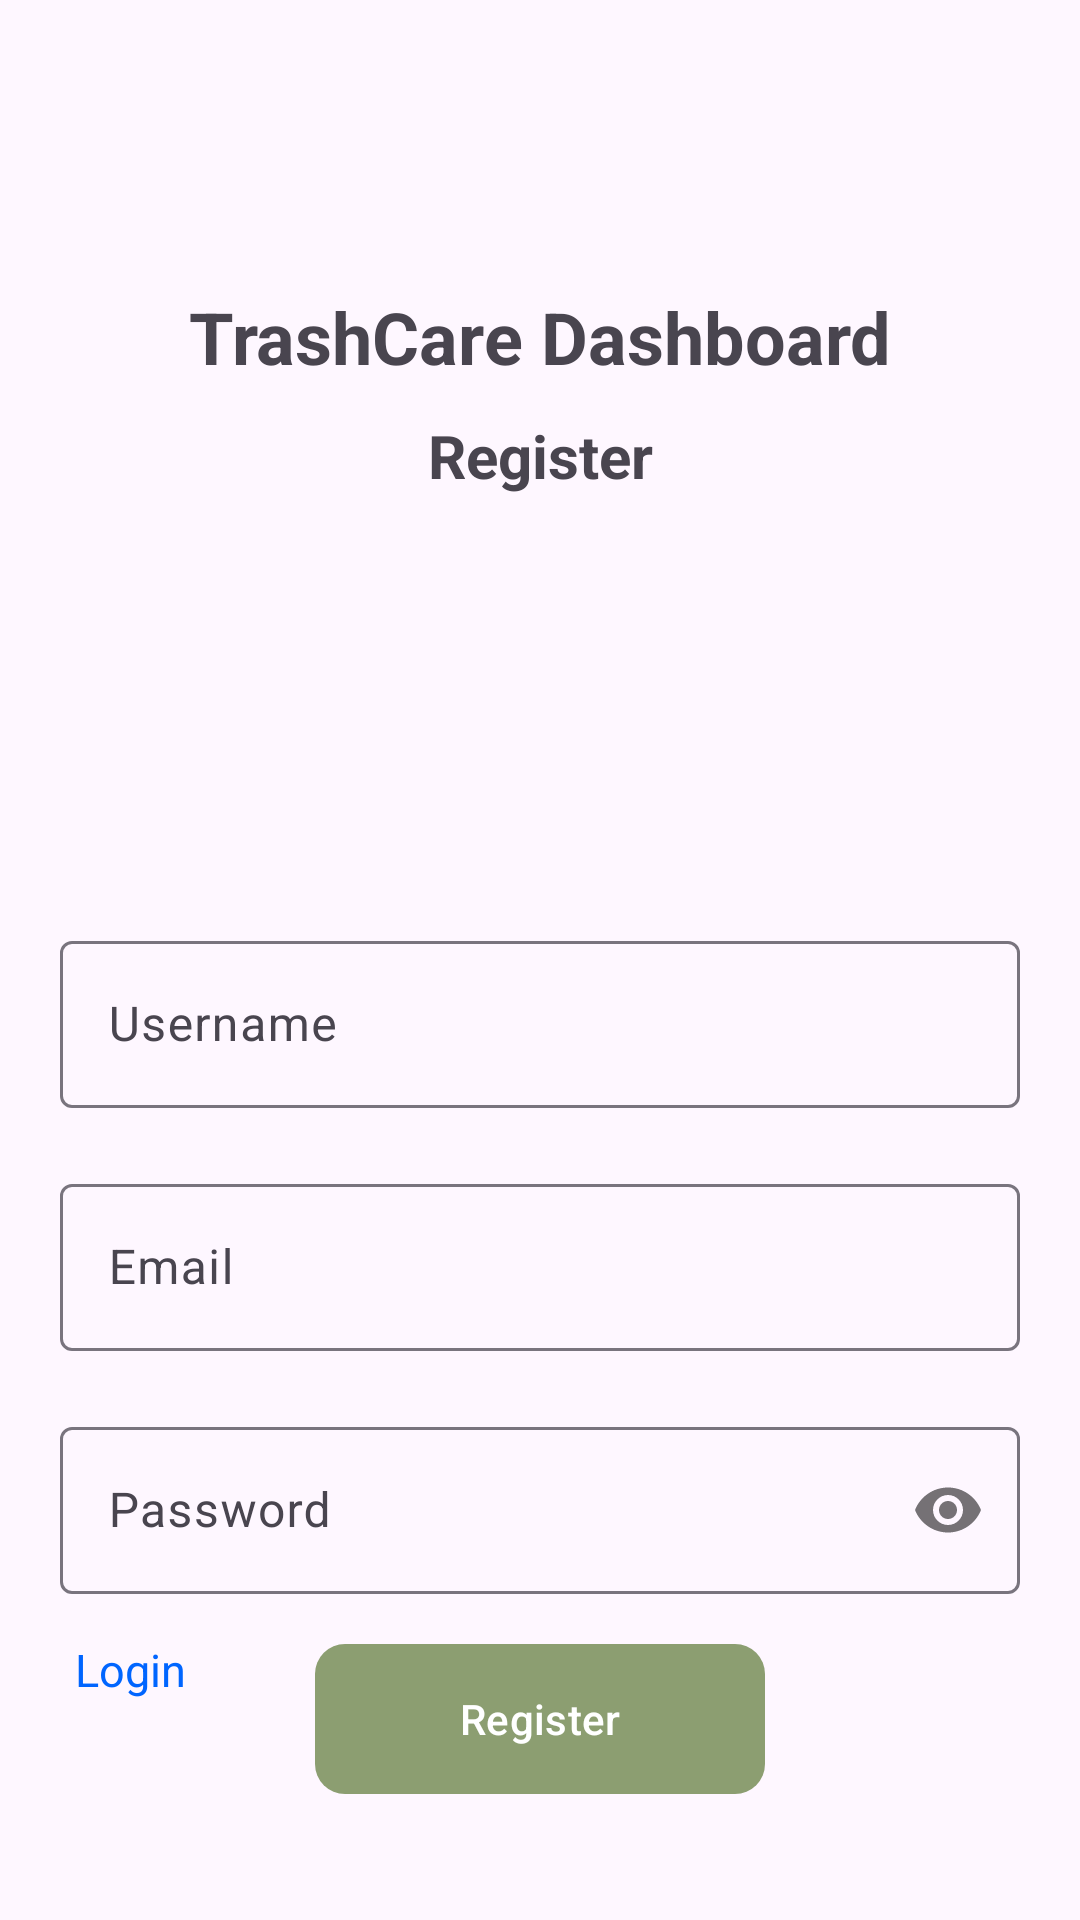

Reconstruct the res/layout file that produces this screen, plus the resources it refers to.
<!-- AndroidManifest.xml: application theme Theme.TrashCareDashboard -->
<!-- res/layout/fragment_register.xml -->
<?xml version="1.0" encoding="utf-8"?>
<androidx.constraintlayout.widget.ConstraintLayout xmlns:android="http://schemas.android.com/apk/res/android"
    xmlns:app="http://schemas.android.com/apk/res-auto"
    xmlns:tools="http://schemas.android.com/tools"
    android:layout_width="match_parent"
    android:layout_height="match_parent"
    tools:context=".ui.auth.RegisterFragment">

    <TextView
        android:id="@+id/tv_app_name"
        android:layout_width="wrap_content"
        android:layout_height="wrap_content"
        android:text="@string/trashcare_dashboard"
        android:textSize="24sp"
        android:textStyle="bold"
        app:layout_constraintEnd_toEndOf="parent"
        app:layout_constraintStart_toStartOf="parent"
        app:layout_constraintTop_toBottomOf="@id/guideline_top" />

    <TextView
        android:layout_width="wrap_content"
        android:layout_height="wrap_content"
        android:layout_marginTop="10dp"
        android:text="@string/register"
        android:textSize="20sp"
        android:textStyle="bold"
        app:layout_constraintEnd_toEndOf="parent"
        app:layout_constraintStart_toStartOf="parent"
        app:layout_constraintTop_toBottomOf="@id/tv_app_name" />

    <com.google.android.material.textfield.TextInputLayout
        android:id="@+id/tl_username"
        android:layout_width="match_parent"
        android:layout_height="wrap_content"
        android:layout_marginHorizontal="20dp"
        android:layout_marginTop="180dp"
        android:hint="@string/username"
        app:layout_constraintEnd_toEndOf="parent"
        app:layout_constraintStart_toStartOf="parent"
        app:layout_constraintTop_toBottomOf="@id/tv_app_name">

        <EditText
            android:id="@+id/et_username"
            android:layout_width="match_parent"
            android:layout_height="match_parent"
            android:inputType="text" />

    </com.google.android.material.textfield.TextInputLayout>

    <com.google.android.material.textfield.TextInputLayout
        android:id="@+id/tl_email"
        android:layout_width="match_parent"
        android:layout_height="wrap_content"
        android:layout_marginHorizontal="20dp"
        android:layout_marginTop="20dp"
        android:hint="@string/email"
        app:layout_constraintEnd_toEndOf="parent"
        app:layout_constraintStart_toStartOf="parent"
        app:layout_constraintTop_toBottomOf="@id/tl_username">

        <EditText
            android:id="@+id/et_email"
            android:layout_width="match_parent"
            android:layout_height="match_parent"
            android:inputType="textEmailAddress" />

    </com.google.android.material.textfield.TextInputLayout>

    <com.google.android.material.textfield.TextInputLayout
        android:id="@+id/tl_password"
        android:layout_width="match_parent"
        android:layout_height="wrap_content"
        android:layout_marginHorizontal="20dp"
        android:layout_marginTop="20dp"
        android:hint="@string/password"
        app:layout_constraintEnd_toEndOf="parent"
        app:layout_constraintStart_toStartOf="parent"
        app:layout_constraintTop_toBottomOf="@id/tl_email"
        app:passwordToggleEnabled="true">

        <EditText
            android:id="@+id/et_password"
            android:layout_width="match_parent"
            android:layout_height="match_parent"
            android:inputType="textPassword" />

    </com.google.android.material.textfield.TextInputLayout>

    <TextView
        android:id="@+id/tv_login"
        android:layout_width="wrap_content"
        android:layout_height="wrap_content"
        android:layout_marginStart="5dp"
        android:layout_marginTop="15dp"
        android:text="@string/login"
        android:textColor="@color/blue"
        android:textSize="15sp"
        app:layout_constraintStart_toStartOf="@id/tl_password"
        app:layout_constraintTop_toBottomOf="@id/tl_password" />

    <com.google.android.material.button.MaterialButton
        android:id="@+id/btn_register"
        android:layout_width="wrap_content"
        android:layout_height="58dp"
        android:minWidth="150dp"
        android:text="@string/register"
        android:textColor="@color/white"
        app:backgroundTint="?attr/colorSecondary"
        app:cornerRadius="10dp"
        app:layout_constraintEnd_toEndOf="parent"
        app:layout_constraintStart_toStartOf="parent"
        app:layout_constraintTop_toTopOf="@id/guideline_bottom" />

    <ProgressBar
        android:id="@+id/progress_bar"
        android:layout_width="30dp"
        android:layout_height="30dp"
        android:indeterminate="true"
        android:indeterminateTint="@color/white"
        android:visibility="gone"
        app:layout_constraintBottom_toBottomOf="@+id/btn_register"
        app:layout_constraintEnd_toEndOf="@+id/btn_register"
        app:layout_constraintStart_toStartOf="@+id/btn_register"
        app:layout_constraintTop_toTopOf="@+id/btn_register" />

    <androidx.constraintlayout.widget.Guideline
        android:id="@+id/guideline_top"
        android:layout_width="match_parent"
        android:layout_height="1dp"
        android:orientation="horizontal"
        app:layout_constraintEnd_toEndOf="parent"
        app:layout_constraintGuide_percent="0.15"
        app:layout_constraintStart_toStartOf="parent"
        app:layout_constraintTop_toTopOf="parent" />

    <androidx.constraintlayout.widget.Guideline
        android:id="@+id/guideline_bottom"
        android:layout_width="match_parent"
        android:layout_height="1dp"
        android:orientation="horizontal"
        app:layout_constraintBottom_toBottomOf="parent"
        app:layout_constraintEnd_toEndOf="parent"
        app:layout_constraintGuide_percent="0.85"
        app:layout_constraintStart_toStartOf="parent" />

</androidx.constraintlayout.widget.ConstraintLayout>
<!-- resources referenced by this layout -->
<resources>
  <color name="blue">#0065FF</color>
  <color name="white">#FFFFFFFF</color>
  <string name="email">Email</string>
  <string name="login">Login</string>
  <string name="password">Password</string>
  <string name="register">Register</string>
  <string name="trashcare_dashboard">TrashCare Dashboard</string>
  <string name="username">Username</string>
  <style name="Theme.TrashCareDashboard" parent="Base.Theme.TrashCareDashboard" />
  <style name="Base.Theme.TrashCareDashboard" parent="Theme.Material3.DayNight.NoActionBar">
          
          <item name="colorPrimary">@color/greenOld</item>
          <item name="colorSecondary">@color/greenYoung</item>
      </style>
  <color name="greenOld">#799953</color>
  <color name="greenYoung">#8C9E71</color>
</resources>
